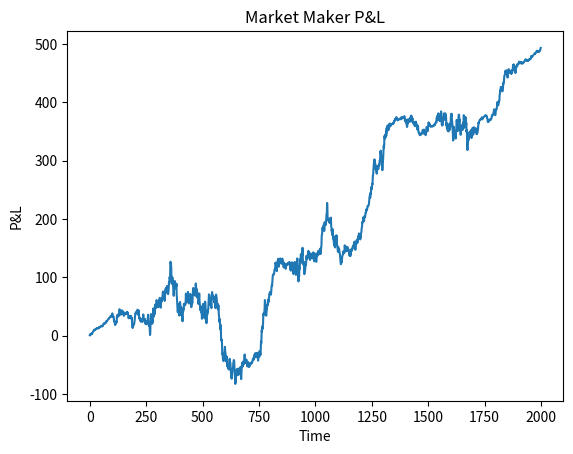

This figure's Python source:
import numpy as np
import matplotlib.pyplot as plt

# this class represents our market maker
# it will place buy and sell quotes and track inventory and cash
class MarketMaker:
    def __init__(self, spread=1.0, inventory_limit=10, risk_aversion=0.01):
        # spread is the distance between bid and ask
        self.spread = spread
        
        # this is the max number of shares we allow ourselves to hold
        self.inventory_limit = inventory_limit
        
        # risk aversion controls how much we adjust quotes when inventory grows
        self.risk_aversion = risk_aversion
        
        # current number of shares we hold
        self.inventory = 0
        
        # cash we have made or lost
        self.cash = 0

    # this function calculates our bid and ask quotes
    def quote(self, price):
        # if we hold too many shares we want to push quotes to reduce risk
        inventory_adjustment = self.risk_aversion * self.inventory
        
        # bid is where we buy
        bid = price - self.spread/2 - inventory_adjustment
        
        # ask is where we sell
        ask = price + self.spread/2 - inventory_adjustment
        
        return bid, ask

    # this function handles trades from the market
    def trade(self, order_type, price):
        # get current bid and ask
        bid, ask = self.quote(price)

        # if someone buys from us
        if order_type == "buy" and self.inventory > -self.inventory_limit:
            # we sell one unit
            self.inventory -= 1
            # we receive cash at the ask price
            self.cash += ask

        # if someone sells to us
        elif order_type == "sell" and self.inventory < self.inventory_limit:
            # we buy one unit
            self.inventory += 1
            # we pay cash at the bid price
            self.cash -= bid

    # this computes total profit and loss
    # we combine cash and value of inventory
    def pnl(self, price):
        return self.cash + self.inventory * price


# this runs the full simulation
def simulate(steps=2000):
    # start price
    price = 100
    
    # create our market maker
    maker = MarketMaker(spread=1.0, inventory_limit=15, risk_aversion=0.05)

    prices = []
    pnls = []

    for _ in range(steps):
        # price moves randomly
        price += np.random.normal(0, 0.5)

        # random order from traders
        order = np.random.choice(["buy", "sell", None], p=[0.4, 0.4, 0.2])
        
        # process the trade
        maker.trade(order, price)

        prices.append(price)
        pnls.append(maker.pnl(price))

    return prices, pnls


# this computes sharpe ratio
# which is average return divided by risk
def sharpe_ratio(pnls):
    returns = np.diff(pnls)
    if np.std(returns) == 0:
        return 0
    return np.mean(returns) / np.std(returns)


# run the simulation
prices, pnls = simulate()

# print final results
print("Final P&L:", pnls[-1])
print("Sharpe Ratio:", sharpe_ratio(pnls))

# plot the profit over time
plt.figure()
plt.plot(pnls)
plt.title("Market Maker P&L")
plt.xlabel("Time")
plt.ylabel("P&L")
plt.show()
